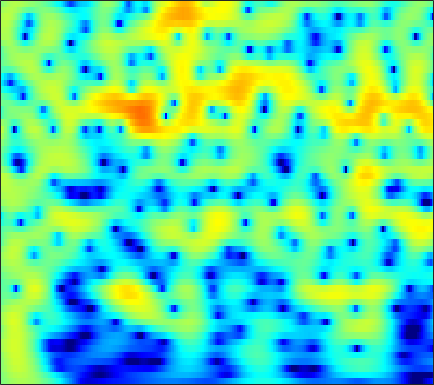

The table this chart was drawn from, first rows:
-0.31761, 0.081915, 0.55849, 0.97043, 1.2368, 1.5352, 1.7699, 1.9041, 2.0268, 2.0848, 2.0788, 2.0325, 1.9146, 1.7332, 1.5554, 1.2618, 0.90384, 0.59359, 0.12282, -0.41455, -1.017, -1.5114, -2.2296, -3.0164
-0.2183, 0.3175, 0.9454, 1.475, 1.809, 2.17, 2.435, 2.572, 2.671, 2.676, 2.588, 2.46, 2.21, 1.869, 1.553, 1.056, 0.4724, -0.02021, -0.7471, -1.55, -2.421, -3.114, -4.085, -5.099
0.2095, 0.8498, 1.593, 2.21, 2.589, 2.983, 3.251, 3.368, 3.413, 3.329, 3.116, 2.87, 2.426, 1.848, 1.324, 0.5013, -0.4688, -1.298, -2.546, -3.967, -5.577, -6.918, -8.899, -11.1
0.206, 0.9606, 1.823, 2.523, 2.943, 3.363, 3.627, 3.722, 3.713, 3.549, 3.23, 2.889, 2.299, 1.552, 0.8877, -0.1362, -1.323, -2.323, -3.805, -5.465, -7.308, -8.814, -10.98, -13.27
0.5569, 1.342, 2.221, 2.915, 3.317, 3.699, 3.905, 3.945, 3.846, 3.575, 3.13, 2.684, 1.94, 1.027, 0.2343, -0.9625, -2.311, -3.412, -4.98, -6.635, -8.333, -9.604, -11.24, -12.73
1.478, 2.132, 2.871, 3.452, 3.78, 4.069, 4.186, 4.158, 3.962, 3.581, 3.01, 2.454, 1.535, 0.4051, -0.587, -2.114, -3.893, -5.402, -7.673, -10.26, -13.18, -15.53, -18.57, -20.76
1.622, 2.23, 2.929, 3.485, 3.8, 4.078, 4.183, 4.146, 3.938, 3.545, 2.964, 2.401, 1.475, 0.3419, -0.6504, -2.176, -3.956, -5.476, -7.778, -10.43, -13.43, -15.8, -18.55, -19.88
0.5463, 1.372, 2.303, 3.035, 3.449, 3.822, 3.994, 3.991, 3.818, 3.458, 2.917, 2.403, 1.584, 0.6286, -0.1645, -1.308, -2.529, -3.479, -4.766, -6.041, -7.271, -8.135, -9.181, -10.1
-0.3141, 0.8538, 2.093, 3.014, 3.513, 3.941, 4.106, 4.066, 3.801, 3.304, 2.591, 1.931, 0.9138, -0.2063, -1.068, -2.164, -3.111, -3.691, -4.285, -4.723, -5.074, -5.319, -5.657, -6.034
0.931, 1.895, 2.949, 3.74, 4.159, 4.482, 4.531, 4.383, 3.926, 3.156, 2.033, 0.9273, -0.9628, -3.449, -5.794, -9.521, -12.25, -11.55, -9.017, -6.948, -5.572, -4.898, -4.37, -4.165
1.292, 1.992, 2.799, 3.425, 3.764, 4.033, 4.078, 3.961, 3.587, 2.95, 2.019, 1.112, -0.3956, -2.23, -3.757, -5.706, -6.834, -6.793, -5.956, -4.959, -4.181, -3.802, -3.559, -3.587
-0.03393, 0.6522, 1.427, 2.033, 2.38, 2.712, 2.9, 2.949, 2.887, 2.685, 2.351, 2.02, 1.497, 0.9068, 0.4484, -0.1341, -0.6377, -0.9612, -1.327, -1.667, -2.053, -2.407, -2.993, -3.729
-1.248, -0.61, 0.0449, 0.5217, 0.7997, 1.096, 1.345, 1.528, 1.776, 2.018, 2.235, 2.359, 2.446, 2.427, 2.34, 2.128, 1.798, 1.466, 0.903, 0.2012, -0.6538, -1.409, -2.568, -3.909
-1.658, -1.269, -1.073, -1.216, -1.51, -2.044, -2.417, -2.328, -1.544, -0.2712, 1.064, 1.948, 2.881, 3.518, 3.806, 3.936, 3.791, 3.508, 2.894, 2.004, 0.8317, -0.2386, -1.941, -3.969
-1.993, -1.637, -1.672, -2.403, -3.584, -6.444, -12.26, -18.65, -9.475, -3.745, -0.3747, 1.357, 2.991, 4.057, 4.551, 4.862, 4.815, 4.568, 3.953, 3.002, 1.697, 0.4652, -1.556, -4.11
-2.255, -1.693, -1.256, -1.168, -1.266, -1.472, -1.563, -1.413, -0.8045, 0.1443, 1.191, 1.924, 2.737, 3.317, 3.583, 3.718, 3.6, 3.34, 2.772, 1.945, 0.8446, -0.1622, -1.754, -3.633
-1.365, -0.855, -0.3168, 0.08557, 0.3346, 0.6078, 0.8472, 1.034, 1.301, 1.583, 1.851, 2.033, 2.221, 2.318, 2.325, 2.24, 2.035, 1.789, 1.339, 0.7487, 0.006898, -0.6503, -1.662, -2.81
-0.2495, 0.1954, 0.6864, 1.096, 1.349, 1.593, 1.748, 1.812, 1.828, 1.772, 1.655, 1.532, 1.329, 1.098, 0.9267, 0.6983, 0.477, 0.3186, 0.08938, -0.1823, -0.5148, -0.8184, -1.311, -1.897
0.6806, 1.132, 1.657, 2.073, 2.286, 2.448, 2.464, 2.37, 2.096, 1.654, 1.055, 0.506, -0.3058, -1.112, -1.632, -2.095, -2.207, -2.079, -1.754, -1.398, -1.112, -0.9756, -0.9132, -0.9913
0.9722, 1.567, 2.267, 2.788, 3.044, 3.222, 3.183, 2.991, 2.503, 1.701, 0.5169, -0.6743, -2.781, -5.704, -8.534, -11.71, -9.994, -7.444, -4.757, -2.923, -1.726, -1.133, -0.6324, -0.3945
-0.3782, 0.6112, 1.687, 2.47, 2.908, 3.263, 3.349, 3.239, 2.858, 2.175, 1.151, 0.1387, -1.594, -3.735, -5.417, -6.893, -6.366, -5.116, -3.439, -2.169, -1.355, -1.019, -0.8786, -0.9947
-2.404, -0.9755, 0.4243, 1.431, 2.007, 2.503, 2.746, 2.8, 2.69, 2.424, 2.027, 1.654, 1.098, 0.5575, 0.1977, -0.09774, -0.2033, -0.1999, -0.1343, -0.1598, -0.3977, -0.7831, -1.672, -3.066
-2.28, -1.333, -0.3705, 0.4018, 0.7872, 1.089, 1.253, 1.292, 1.27, 1.238, 1.216, 1.217, 1.259, 1.313, 1.355, 1.422, 1.467, 1.466, 1.4, 1.193, 0.768, 0.2615, -0.7454, -2.264
-2.466, -2.081, -1.585, -1.307, -1.323, -1.536, -2.008, -2.473, -2.966, -3.136, -2.826, -2.331, -1.556, -0.8162, -0.3089, 0.21, 0.6324, 0.9135, 1.188, 1.384, 1.479, 1.467, 1.341, 1.114
-5.061, -4.264, -3.32, -3.031, -3.181, -3.973, -5.829, -8.111, -13.24, -18.95, -12.14, -8.559, -5.745, -4.122, -3.344, -2.693, -2.201, -1.767, -1.071, -0.2174, 0.6759, 1.298, 2.01, 2.589
-7.396, -4.96, -2.98, -2.045, -1.769, -2.104, -3.003, -4.018, -5.422, -6.158, -5.814, -5.202, -4.638, -4.661, -5.291, -6.871, -9.085, -9.948, -7.65, -4.246, -1.53, 0.03318, 1.617, 2.758
-1.66, -0.7904, 0.07658, 0.7476, 1.008, 1.105, 0.9922, 0.7865, 0.4208, 0.02764, -0.3762, -0.7515, -1.411, -2.43, -3.52, -5.508, -7.77, -8.564, -7.011, -4.273, -1.945, -0.6077, 0.7274, 1.626
1.108, 1.403, 1.747, 2.037, 2.155, 2.256, 2.21, 2.123, 1.912, 1.62, 1.242, 0.9039, 0.3799, -0.2301, -0.6898, -1.333, -1.782, -1.994, -1.983, -1.752, -1.426, -1.202, -1.016, -1.006
1.979, 2.126, 2.328, 2.44, 2.491, 2.506, 2.434, 2.346, 2.182, 1.967, 1.697, 1.473, 1.125, 0.7471, 0.4479, 0.03093, -0.3912, -0.7141, -1.139, -1.591, -2.081, -2.484, -3.093, -3.807
2.403, 2.522, 2.636, 2.64, 2.624, 2.514, 2.392, 2.267, 2.094, 1.915, 1.741, 1.606, 1.411, 1.188, 0.966, 0.642, 0.1738, -0.2314, -0.9463, -1.829, -2.918, -3.855, -5.217, -6.599
2.823, 2.952, 2.912, 2.769, 2.557, 2.225, 1.862, 1.61, 1.326, 1.155, 1.116, 1.151, 1.271, 1.387, 1.441, 1.382, 1.155, 0.8051, 0.07941, -1.04, -2.658, -4.3, -7.27, -11.42
3.03, 3.011, 2.687, 2.076, 1.441, 0.4834, -0.6104, -1.373, -2.189, -2.534, -2.275, -1.704, -0.6736, 0.4089, 1.153, 1.883, 2.336, 2.416, 2.217, 1.576, 0.4732, -0.7083, -2.778, -5.172
1.17, 0.7202, -0.2159, -1.731, -3.097, -5.438, -8.129, -10.4, -13.97, -18, -16.13, -11.82, -7.232, -3.916, -2.032, -0.1143, 1.228, 1.933, 2.503, 2.717, 2.631, 2.414, 2.008, 1.601
-1.022, -1.885, -3.531, -5.816, -8.137, -12.19, -18.03, -23.4, -24.31, -21.16, -17.4, -14.05, -9.887, -6.442, -4.392, -2.164, -0.5014, 0.4892, 1.46, 2.142, 2.578, 2.79, 2.962, 3.039
-1.351, -2.248, -3.829, -5.767, -7.52, -10.18, -12.92, -14.49, -14.73, -13.18, -10.99, -9.282, -7.085, -5.053, -3.663, -2.049, -0.7012, 0.1336, 1.044, 1.743, 2.269, 2.566, 2.86, 3.066
-0.4798, -1.259, -2.329, -3.55, -4.423, -5.551, -6.396, -6.798, -6.892, -6.503, -5.756, -5.013, -3.931, -2.803, -2.006, -1.007, -0.1371, 0.4098, 1.023, 1.495, 1.851, 2.05, 2.246, 2.4
0.743, 0.0446, -0.9766, -1.96, -2.7, -3.452, -3.979, -4.131, -4.042, -3.634, -3.006, -2.455, -1.664, -0.9007, -0.3615, 0.2345, 0.7145, 0.9809, 1.213, 1.314, 1.3, 1.248, 1.163, 1.095
2.252, 1.368, -0.03638, -1.592, -2.783, -4.292, -5.149, -5.113, -4.27, -3.003, -1.684, -0.8063, 0.2107, 0.9909, 1.444, 1.843, 2.02, 2.015, 1.798, 1.356, 0.6889, 0.06925, -0.8271, -1.601
3.283, 2.211, 0.5602, -1.783, -4.176, -9.301, -24.34, -16.24, -7.342, -3.288, -0.77, 0.5595, 1.798, 2.608, 2.938, 3.153, 3.048, 2.778, 2.17, 1.223, -0.1428, -1.595, -4.458, -9.475
1.311, 0.8299, 0.1231, -0.8159, -1.781, -2.859, -3.541, -3.316, -2.262, -0.8912, 0.3535, 1.101, 1.766, 2.143, 2.16, 1.964, 1.463, 0.9145, 0.07922, -0.8664, -1.818, -2.574, -3.646, -4.6
-3.462, -2.099, -1.119, -0.5082, -0.3168, -0.2126, -0.0586, 0.06052, 0.3195, 0.6606, 0.9539, 1.114, 1.179, 0.9799, 0.6645, -0.1679, -1.429, -2.671, -4.671, -6.379, -6.609, -5.702, -4.058, -2.427
-3.763, -2.331, -1.154, -0.4684, -0.0716, 0.07588, 0.1327, 0.09211, 0.03801, -0.008119, -0.0175, -0.01981, -0.03259, -0.2499, -0.5467, -1.342, -2.747, -4.364, -7.838, -13.53, -13, -8.361, -4.099, -1.364
-0.7678, -0.8429, -0.8072, -0.9777, -1.177, -1.52, -2.137, -2.639, -3.38, -4.024, -4.207, -3.975, -3.312, -2.473, -2.009, -1.561, -1.442, -1.587, -1.776, -1.828, -1.41, -0.7358, 0.3851, 1.517
-1.361, -1.836, -2.425, -3.028, -3.683, -4.576, -5.776, -7.041, -9.531, -13.63, -18.49, -14.82, -9.162, -5.524, -3.617, -1.799, -0.5277, 0.1876, 0.9249, 1.552, 2.113, 2.512, 3.008, 3.424
-4.484, -5.034, -6.141, -7.205, -7.78, -8.478, -8.831, -9.105, -9.831, -10.67, -10.71, -9.572, -7.096, -4.526, -2.871, -1.147, 0.2091, 1.034, 1.859, 2.505, 3.007, 3.292, 3.577, 3.732
-7.165, -8.311, -10.68, -14.74, -18.4, -16.96, -12.58, -10.21, -8.005, -6.419, -5.029, -4.03, -2.728, -1.459, -0.6157, 0.4029, 1.216, 1.698, 2.199, 2.538, 2.769, 2.898, 3.014, 3.079
-5.692, -6.485, -8.063, -9.863, -10.69, -10.14, -8.032, -6.253, -4.279, -2.674, -1.389, -0.5686, 0.3561, 1.058, 1.482, 1.886, 2.079, 2.087, 1.983, 1.752, 1.48, 1.32, 1.227, 1.311
-2.494, -2.504, -2.631, -2.69, -2.541, -2.104, -1.445, -0.8514, 0.01114, 0.8405, 1.539, 1.963, 2.396, 2.647, 2.704, 2.545, 2.117, 1.593, 0.5543, -0.8381, -2.505, -3.694, -4.429, -3.745
-1.538, -1.075, -0.5422, -0.1043, 0.2357, 0.714, 1.157, 1.461, 1.885, 2.26, 2.553, 2.708, 2.806, 2.775, 2.612, 2.172, 1.445, 0.6509, -0.9349, -3.308, -7.031, -11.68, -19.75, -11.02
-2.529, -1.506, -0.412, 0.3932, 0.8046, 1.252, 1.564, 1.726, 1.857, 1.92, 1.968, 1.994, 1.981, 1.923, 1.806, 1.553, 1.116, 0.6504, -0.1849, -1.278, -2.457, -3.233, -3.809, -3.659
-2.243, -1.098, 0.03727, 0.7851, 1.117, 1.279, 1.226, 1.08, 0.7424, 0.3703, 0.06858, -0.05321, -0.02026, 0.1666, 0.3958, 0.7109, 0.9335, 1.002, 1.01, 0.8909, 0.6667, 0.4753, 0.2263, -0.02924
0.2599, 0.8452, 1.392, 1.621, 1.606, 1.244, 0.503, -0.3108, -1.689, -3.331, -4.947, -5.659, -5.318, -3.926, -2.696, -1.209, 0.02235, 0.7545, 1.484, 1.993, 2.277, 2.358, 2.301, 2.029
1.764, 2.063, 2.202, 2.033, 1.665, 0.8598, -0.4215, -1.778, -4.228, -7.847, -13.91, -23.28, -15.88, -9.342, -6.495, -3.758, -1.695, -0.454, 0.8213, 1.757, 2.412, 2.714, 2.869, 2.764
2.01, 2.258, 2.325, 2.081, 1.651, 0.7678, -0.4926, -1.687, -3.618, -5.783, -7.844, -8.973, -9.392, -8.533, -7.284, -5.324, -3.331, -1.961, -0.3834, 0.8328, 1.716, 2.174, 2.522, 2.602
2.229, 2.502, 2.639, 2.475, 2.171, 1.449, 0.3738, -0.6597, -2.378, -4.551, -7.256, -9.765, -13.93, -15.37, -12.33, -8.026, -4.827, -2.993, -1.1, 0.2982, 1.26, 1.752, 2.151, 2.271
2.233, 2.586, 2.842, 2.837, 2.67, 2.212, 1.466, 0.7035, -0.6204, -2.334, -4.48, -6.384, -8.947, -9.703, -8.355, -5.784, -3.525, -2.175, -0.7716, 0.2333, 0.9074, 1.215, 1.401, 1.353
1.451, 1.917, 2.338, 2.571, 2.591, 2.475, 2.172, 1.815, 1.192, 0.4392, -0.4034, -0.986, -1.592, -1.854, -1.805, -1.465, -0.9933, -0.6466, -0.2583, -0.02789, 0.04307, -0.01647, -0.2542, -0.6331
0.2342, 0.7686, 1.373, 1.857, 2.141, 2.394, 2.504, 2.495, 2.38, 2.151, 1.845, 1.587, 1.252, 0.9305, 0.7074, 0.4424, 0.1942, -0.002209, -0.3379, -0.7628, -1.317, -1.809, -2.557, -3.381
